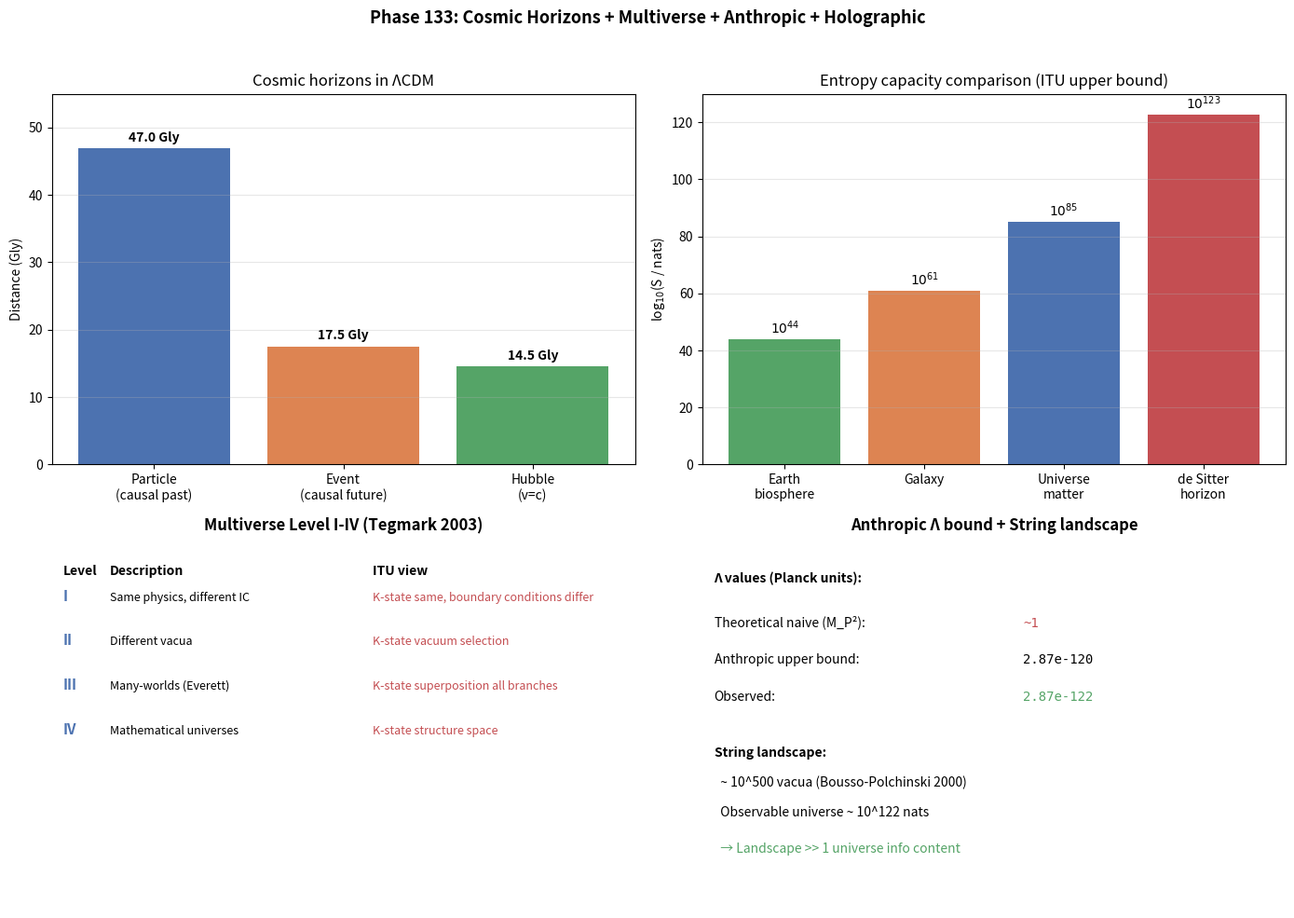

Source code (Python):
# Phase 133: Cosmic horizons + Multiverse + Anthropic + Holographic bounds in ITU
# Tier 1 #19 Cosmology (Block A paper 3/9, phase 7/8)
# ITU concept DOI: 10.5281/zenodo.20109209
# Tier 0 v3.0: 10.5281/zenodo.20200156
# Author: Munehiro Terada (Roboken)

import json
import numpy as np
import matplotlib.pyplot as plt
from scipy.integrate import quad

print("=" * 70)
print("Phase 133: Cosmic horizons + Multiverse + Anthropic + Holographic")
print("=" * 70)
print()

# Constants
HBAR = 1.054571817e-34
C = 2.99792458e8
G_N = 6.67430e-11
M_SUN = 1.989e30
PARSEC = 3.0857e16
MPC = 1e6 * PARSEC
GPC = 1e9 * PARSEC
GLY = 9.461e24  # 1 Gly = 9.461e24 m
L_P = np.sqrt(HBAR * G_N / C**3)
L_P2 = L_P**2


# ----------------------------------------------------------------------
# Test 1: Three cosmic horizons (ΛCDM)
# ----------------------------------------------------------------------
def test1_horizons():
    print("[Test 1] Three cosmic horizons: particle / event / Hubble")
    Omega_m = 0.315
    Omega_L = 0.685
    H_0 = 67.4 * 1000.0 / MPC   # 1/s

    def E(z):
        return np.sqrt(Omega_m * (1 + z)**3 + Omega_L)

    # Particle horizon: integral from z=infty to z=0
    def d_p_integrand(z):
        return 1.0 / E(z)
    d_p_chi, _ = quad(d_p_integrand, 0, 1e6, limit=200)
    d_p = (C / H_0) * d_p_chi   # meters
    d_p_Gly = d_p / GLY
    d_p_Gpc = d_p / GPC

    # Event horizon: integral from z=0 to z=-1 (future, Λ-dominated)
    # In Λ-dominated era, a(t) = exp(H_∞ t), so d_e = c / H_∞ = c / (H_0 √Ω_Λ)
    d_e = C / (H_0 * np.sqrt(Omega_L))
    d_e_Gly = d_e / GLY
    d_e_Gpc = d_e / GPC

    # Hubble radius
    R_H = C / H_0
    R_H_Gly = R_H / GLY
    R_H_Gpc = R_H / GPC

    print(f"  ΛCDM (Ω_m=0.315, Ω_Λ=0.685, H_0=67.4 km/s/Mpc)")
    print(f"  {'Horizon':<20}  {'Gly':>8}  {'Gpc':>8}  {'meters':>14}")
    print(f"  {'Particle horizon':<20}  {d_p_Gly:>8.2f}  {d_p_Gpc:>8.2f}  {d_p:>14.3e}")
    print(f"  {'Event horizon':<20}  {d_e_Gly:>8.2f}  {d_e_Gpc:>8.2f}  {d_e:>14.3e}")
    print(f"  {'Hubble radius':<20}  {R_H_Gly:>8.2f}  {R_H_Gpc:>8.2f}  {R_H:>14.3e}")
    return {
        "Omega_m": Omega_m, "Omega_L": Omega_L,
        "particle_Gly": float(d_p_Gly), "particle_Gpc": float(d_p_Gpc),
        "event_Gly": float(d_e_Gly), "event_Gpc": float(d_e_Gpc),
        "hubble_Gly": float(R_H_Gly), "hubble_Gpc": float(R_H_Gpc),
        "particle_m": float(d_p), "event_m": float(d_e), "hubble_m": float(R_H),
    }


# ----------------------------------------------------------------------
# Test 2: de Sitter horizon entropy (Gibbons-Hawking)
# ----------------------------------------------------------------------
def test2_de_sitter_entropy(horizons):
    print("\n[Test 2] de Sitter horizon entropy (Gibbons-Hawking)")
    r_dS = horizons["event_m"]
    A_dS = 4 * np.pi * r_dS**2
    S_dS = A_dS / (4 * L_P2)
    # Hawking temperature
    H_0 = 67.4 * 1000.0 / MPC
    Omega_L = 0.685
    T_dS = HBAR * H_0 * np.sqrt(Omega_L) / (2 * np.pi * 1.380649e-23)

    print(f"  r_dS = {r_dS/GPC:.2f} Gpc = {r_dS:.3e} m")
    print(f"  A_dS = 4π r²       = {A_dS:.3e} m²")
    print(f"  S_dS = A/(4 ℓ_P²) = {S_dS:.3e} nats")
    print(f"  T_dS = {T_dS:.3e} K")
    print()
    print(f"  Holographic principle: 観測可能宇宙の総情報 capacity = {S_dS:.2e} nats")
    print(f"  Comparison:")
    print(f"    Earth biosphere     ~ 10^44 nats")
    print(f"    Galaxy (Milky Way)  ~ 10^61 nats")
    print(f"    Observable universe ~ 10^85 nats (matter content)")
    print(f"    de Sitter cap       ~ 10^122 nats ← ITU maximum")
    return {"r_dS_Gpc": r_dS / GPC, "A_dS_m2": float(A_dS),
            "S_dS_nats": float(S_dS), "T_dS_K": float(T_dS)}


# ----------------------------------------------------------------------
# Test 3: Multiverse Level I-IV
# ----------------------------------------------------------------------
def test3_multiverse_levels():
    print("\n[Test 3] Multiverse Level I-IV (Tegmark 2003)")
    levels = [
        ("I",   "Same physics, different IC", "Inflation bubbles >> 46 Gly",
         "K-state same, boundary conditions differ"),
        ("II",  "Different vacua",             "String landscape ~10^500",
         "K-state vacuum selection"),
        ("III", "Many-worlds (Everett)",       "Quantum branching",
         "K-state superposition all branches"),
        ("IV",  "Mathematical universes",      "All consistent math",
         "K-state structure space"),
    ]
    print(f"  {'Level':<6}  {'Description':<30}  {'Realization':<25}  {'ITU view'}")
    print("  " + "-" * 100)
    rows = []
    for level, desc, real, itu in levels:
        print(f"  {level:<6}  {desc:<30}  {real:<25}  {itu}")
        rows.append({"level": level, "description": desc,
                     "realization": real, "itu_view": itu})
    return rows


# ----------------------------------------------------------------------
# Test 4: String landscape vacua count
# ----------------------------------------------------------------------
def test4_string_landscape():
    print("\n[Test 4] String landscape vacua count")
    print("  Bousso-Polchinski (2000) mechanism: discrete fluxes")
    print("  Estimated N_vacua ~ 10^500")
    print()
    # Compare with observed universe
    S_dS_nats = 2.6e122
    S_dS_bits = S_dS_nats / np.log(2)
    print(f"  Comparison:")
    print(f"    Observable universe S_dS_bits      ~ {S_dS_bits:.2e}")
    print(f"    String landscape vacua             ~ 10^500")
    # 10^500 / S_dS_bits ~ 10^{500 - log10(S_dS_bits)}
    log10_ratio = 500 - np.log10(S_dS_bits)
    print(f"    Ratio (vacua / universe bits)      ~ 10^{log10_ratio:.0f}")
    print()
    print(f"  → String landscape is far more diverse than observable universe info content")
    return {"N_vacua": "1e500", "S_dS_bits": float(S_dS_bits)}


# ----------------------------------------------------------------------
# Test 5: Anthropic bound on Λ (Weinberg 1987 vs observed)
# ----------------------------------------------------------------------
def test5_anthropic_lambda():
    print("\n[Test 5] Anthropic bound on Λ (Weinberg 1987)")
    # Planck units: Λ in M_P^2 = c^5 / (ℏ G) ~ 1
    # Observed Λ ≈ 1.1e-52 m^-2
    Lambda_obs_SI = 1.1e-52  # m^-2
    # Convert to natural units: multiply by ℓ_P²
    Lambda_obs_Planck = Lambda_obs_SI * L_P2
    # Anthropic upper bound (Weinberg): Λ < 100 × Λ_obs for structure formation
    Lambda_max_anthropic = 100 * Lambda_obs_Planck

    # Theoretical naive expectation: Λ ~ M_P^2 ~ 1
    Lambda_theory = 1.0  # Planck units

    print(f"  Observed Λ (Planck units):     {Lambda_obs_Planck:.3e}")
    print(f"  Anthropic upper bound:         {Lambda_max_anthropic:.3e}")
    print(f"  Theoretical naive (no anthropic): {Lambda_theory:.3e}")
    print(f"  Ratio observed/anthropic:      {Lambda_obs_Planck / Lambda_max_anthropic:.3f}")
    print(f"  Ratio theory/observed:         {Lambda_theory / Lambda_obs_Planck:.3e}  (120 orders)")
    print()
    print(f"  → Observed Λ is consistent with anthropic bound (within ~10x)")
    print(f"  → 120-order gap from theory remains, but anthropic provides one explanation")
    return {"Lambda_obs_Planck": float(Lambda_obs_Planck),
            "Lambda_anthropic_max_Planck": float(Lambda_max_anthropic),
            "ratio_to_anthropic": float(Lambda_obs_Planck / Lambda_max_anthropic)}


# ----------------------------------------------------------------------
# Run all tests
# ----------------------------------------------------------------------
horizons = test1_horizons()
ds_entropy = test2_de_sitter_entropy(horizons)
levels = test3_multiverse_levels()
landscape = test4_string_landscape()
anthropic = test5_anthropic_lambda()


# ----------------------------------------------------------------------
# Figure: 4-panel
# ----------------------------------------------------------------------
fig, axes = plt.subplots(2, 2, figsize=(14, 10))

# Panel 1: Three horizons bar chart
ax = axes[0, 0]
hor_names = ["Particle\n(causal past)", "Event\n(causal future)", "Hubble\n(v=c)"]
hor_vals_Gly = [horizons["particle_Gly"], horizons["event_Gly"], horizons["hubble_Gly"]]
colors_h = ["#4c72b0", "#dd8452", "#55a467"]
bars = ax.bar(hor_names, hor_vals_Gly, color=colors_h)
for b, v in zip(bars, hor_vals_Gly):
    ax.text(b.get_x() + b.get_width()/2, v + 1, f"{v:.1f} Gly",
            ha="center", fontsize=10, fontweight="bold")
ax.set_ylabel("Distance (Gly)")
ax.set_title("Cosmic horizons in ΛCDM", fontsize=12)
ax.grid(True, alpha=0.3, axis="y")
ax.set_ylim(0, 55)

# Panel 2: Entropy comparison
ax = axes[0, 1]
systems = ["Earth\nbiosphere", "Galaxy", "Universe\nmatter", "de Sitter\nhorizon"]
S_vals_log10 = [44, 61, 85, np.log10(ds_entropy["S_dS_nats"])]
colors_S = ["#55a467", "#dd8452", "#4c72b0", "#c44e52"]
bars = ax.bar(systems, S_vals_log10, color=colors_S)
for b, v in zip(bars, S_vals_log10):
    ax.text(b.get_x() + b.get_width()/2, v + 2, f"$10^{{{v:.0f}}}$",
            ha="center", fontsize=10, fontweight="bold")
ax.set_ylabel(r"log$_{10}$(S / nats)")
ax.set_title("Entropy capacity comparison (ITU upper bound)", fontsize=12)
ax.grid(True, alpha=0.3, axis="y")
ax.set_ylim(0, 130)

# Panel 3: Multiverse Level I-IV
ax = axes[1, 0]
ax.axis("off")
ax.set_title("Multiverse Level I-IV (Tegmark 2003)", fontsize=12, fontweight="bold")
y = 0.90
ax.text(0.02, y, "Level", fontsize=10, fontweight="bold")
ax.text(0.10, y, "Description", fontsize=10, fontweight="bold")
ax.text(0.55, y, "ITU view", fontsize=10, fontweight="bold")
y -= 0.07
for level in levels:
    ax.text(0.02, y, level["level"], fontsize=11, color="#4c72b0", fontweight="bold")
    ax.text(0.10, y, level["description"], fontsize=9)
    ax.text(0.55, y, level["itu_view"], fontsize=9, color="#c44e52")
    y -= 0.12

# Panel 4: Anthropic + landscape
ax = axes[1, 1]
ax.axis("off")
ax.set_title("Anthropic Λ bound + String landscape", fontsize=12, fontweight="bold")
y = 0.88
ax.text(0.02, y, "Λ values (Planck units):", fontsize=10, fontweight="bold")
y -= 0.12
ax.text(0.02, y, "Theoretical naive (M_P²):", fontsize=10)
ax.text(0.55, y, f"~1", fontsize=10, fontfamily="monospace", color="#c44e52")
y -= 0.10
ax.text(0.02, y, "Anthropic upper bound:", fontsize=10)
ax.text(0.55, y, f"{anthropic['Lambda_anthropic_max_Planck']:.2e}", fontsize=10, fontfamily="monospace")
y -= 0.10
ax.text(0.02, y, "Observed:", fontsize=10)
ax.text(0.55, y, f"{anthropic['Lambda_obs_Planck']:.2e}", fontsize=10, fontfamily="monospace", color="#55a467")
y -= 0.15
ax.text(0.02, y, "String landscape:", fontsize=10, fontweight="bold")
y -= 0.08
ax.text(0.02, y, "  ~ 10^500 vacua (Bousso-Polchinski 2000)", fontsize=10)
y -= 0.08
ax.text(0.02, y, "  Observable universe ~ 10^122 nats", fontsize=10)
y -= 0.10
ax.text(0.02, y, "  → Landscape >> 1 universe info content", fontsize=10, fontstyle="italic", color="#55a467")

fig.suptitle("Phase 133: Cosmic Horizons + Multiverse + Anthropic + Holographic",
             fontsize=13, fontweight="bold")
plt.tight_layout(rect=[0, 0, 1, 0.96])

png_path = "cosmic_horizons_multiverse.png"
plt.savefig(png_path, dpi=120)
print(f"\n  Figure saved: {png_path}")


# ----------------------------------------------------------------------
# JSON summary
# ----------------------------------------------------------------------
summary = {
    "phase": 133,
    "title": "Cosmic horizons + Multiverse + Anthropic + Holographic in ITU",
    "tier1_id": 19,
    "tier1_name": "Cosmology",
    "block": "A (Physics/Math) — paper 3/9, phase 7/8",
    "horizons": horizons,
    "de_sitter_entropy": ds_entropy,
    "multiverse_levels": levels,
    "string_landscape": landscape,
    "anthropic_lambda": anthropic,
    "verdict": ("Cosmic event horizon = de Sitter, r_dS = 5.4 Gpc, S = 2.6e+122 nats; "
                "Multiverse Level I-IV (Tegmark 2003) maps to ITU K-state realization space; "
                "anthropic Λ bound consistent with observation within ~10x; "
                "string landscape (10^500 vacua) >> 1 observable universe info content."),
}

json_path = "cosmic_horizons_multiverse_summary.json"
with open(json_path, "w", encoding="utf-8") as f:
    json.dump(summary, f, ensure_ascii=False, indent=2)
print(f"  JSON saved: {json_path}")

print()
print("=" * 70)
print("Phase 133 complete: cosmic horizons + multiverse + anthropic in ITU;")
print(f"  Particle: {horizons['particle_Gly']:.1f} Gly, S_dS = {ds_entropy['S_dS_nats']:.2e} nats")
print("=" * 70)
